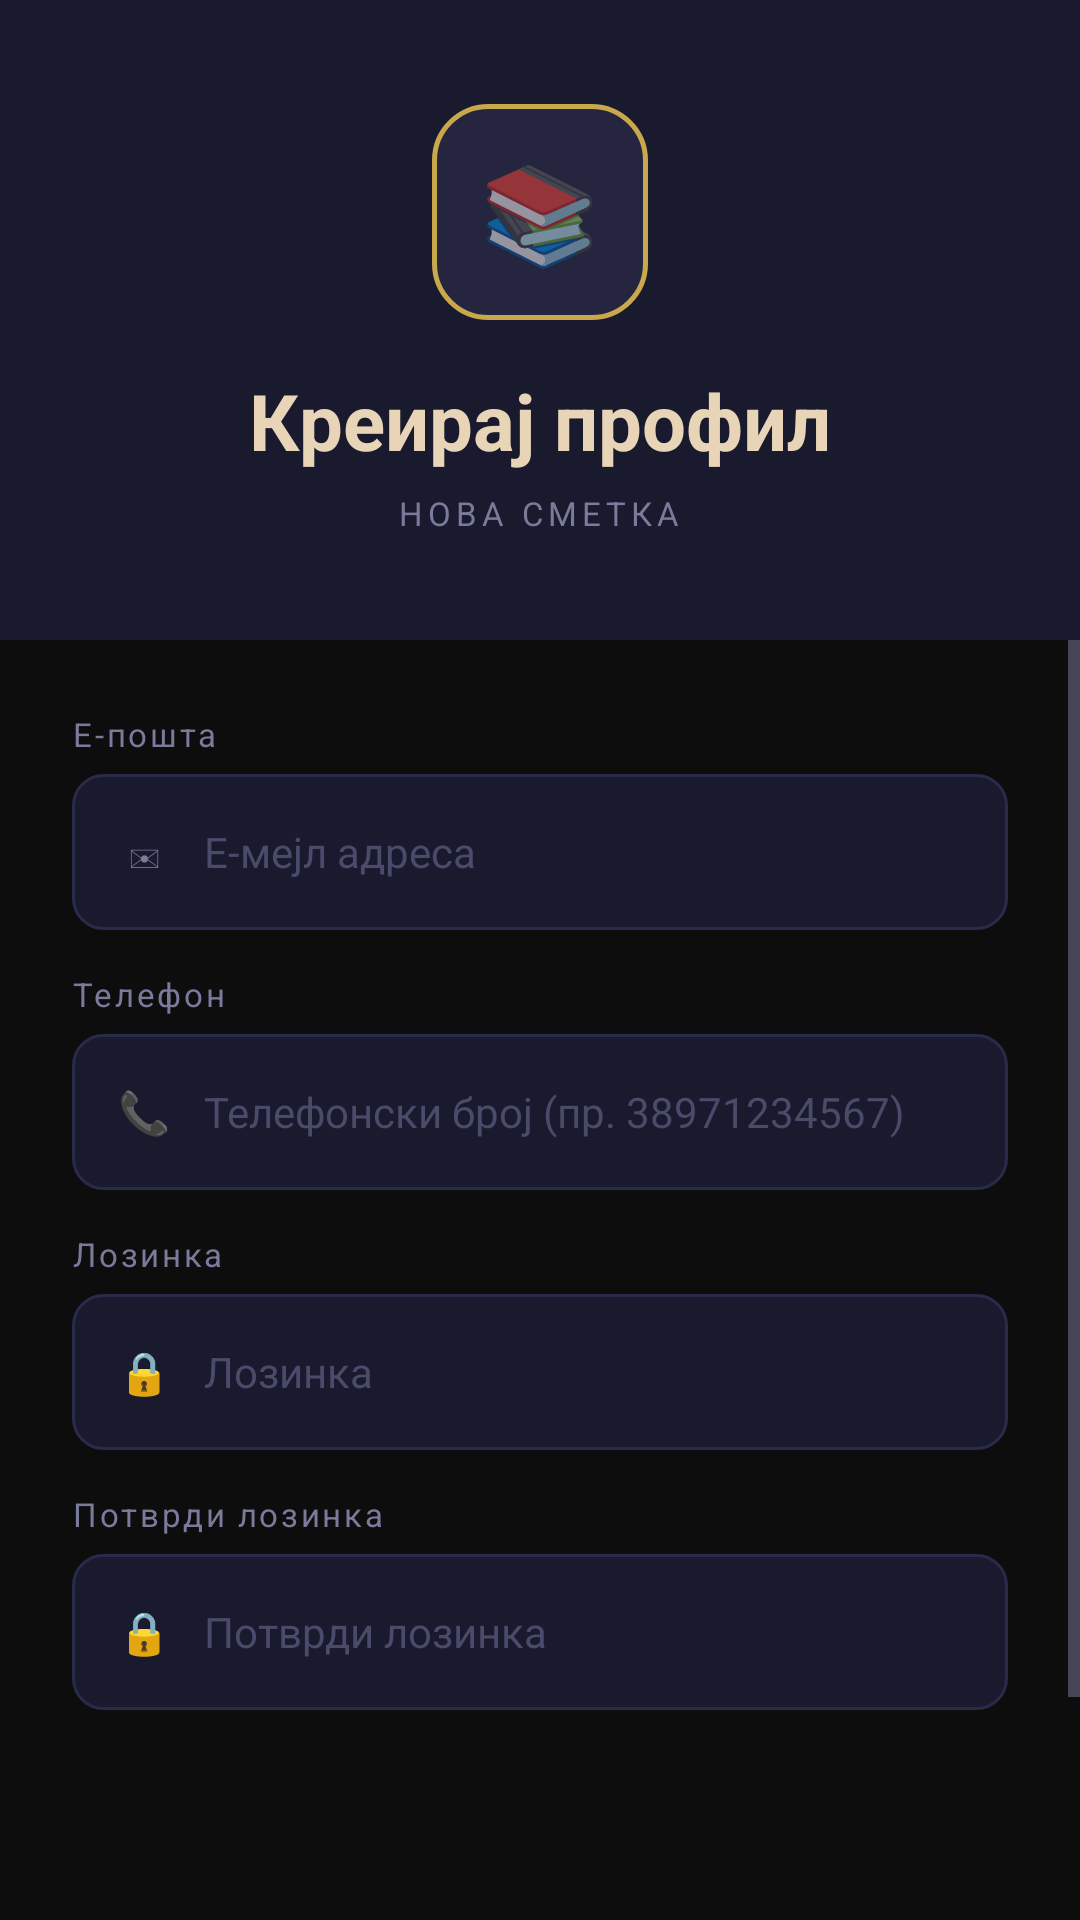

This screen was rendered from an Android layout file. Write that file and the resources it references.
<!-- AndroidManifest.xml: application theme Theme.BookExchange -->
<!-- res/layout/activity_signup.xml -->
<?xml version="1.0" encoding="utf-8"?>
<LinearLayout xmlns:android="http://schemas.android.com/apk/res/android"
    android:layout_width="match_parent"
    android:layout_height="match_parent"
    android:orientation="vertical"
    android:background="@color/bg_ink">

    
    <LinearLayout
        android:layout_width="match_parent"
        android:layout_height="0dp"
        android:layout_weight="1"
        android:orientation="vertical"
        android:gravity="center"
        android:background="@color/bg_navy"
        android:paddingVertical="32dp">

        <LinearLayout
            android:layout_width="72dp"
            android:layout_height="72dp"
            android:gravity="center"
            android:background="@drawable/bg_app_icon"
            android:layout_marginBottom="16dp">
            <TextView
                android:layout_width="wrap_content"
                android:layout_height="wrap_content"
                android:text="📚"
                android:textSize="32sp" />
        </LinearLayout>

        <TextView
            android:layout_width="wrap_content"
            android:layout_height="wrap_content"
            android:text="Креирај профил"
            android:textColor="@color/text_primary"
            android:textSize="26sp"
            android:textStyle="bold"
            android:layout_marginBottom="6dp" />

        <TextView
            android:layout_width="wrap_content"
            android:layout_height="wrap_content"
            android:text="НОВА СМЕТКА"
            android:textColor="@color/text_secondary"
            android:textSize="11sp"
            android:letterSpacing="0.15" />

    </LinearLayout>

    
    <ScrollView
        android:layout_width="match_parent"
        android:layout_height="0dp"
        android:layout_weight="2"
        android:background="@color/bg_ink"
        android:fillViewport="true">

        <LinearLayout
            android:layout_width="match_parent"
            android:layout_height="wrap_content"
            android:orientation="vertical"
            android:padding="24dp">

            
            <TextView
                android:layout_width="wrap_content"
                android:layout_height="wrap_content"
                android:text="Е-пошта"
                android:textSize="11sp"
                android:textColor="@color/text_secondary"
                android:letterSpacing="0.08"
                android:layout_marginBottom="6dp" />

            <LinearLayout
                android:layout_width="match_parent"
                android:layout_height="52dp"
                android:orientation="horizontal"
                android:background="@drawable/bg_input_focused"
                android:gravity="center_vertical"
                android:paddingHorizontal="14dp"
                android:layout_marginBottom="14dp">
                <TextView
                    android:layout_width="20dp"
                    android:layout_height="wrap_content"
                    android:text="✉"
                    android:textSize="14sp"
                    android:textColor="@color/text_secondary"
                    android:gravity="center"
                    android:layout_marginEnd="10dp" />
                <EditText
                    android:id="@+id/etRegisterEmail"
                    android:layout_width="match_parent"
                    android:layout_height="match_parent"
                    android:background="@null"
                    android:hint="@string/email"
                    android:inputType="textEmailAddress"
                    android:textColor="@color/text_primary"
                    android:textColorHint="@color/text_hint"
                    android:textSize="14sp" />
            </LinearLayout>

            
            <TextView
                android:layout_width="wrap_content"
                android:layout_height="wrap_content"
                android:text="Телефон"
                android:textSize="11sp"
                android:textColor="@color/text_secondary"
                android:letterSpacing="0.08"
                android:layout_marginBottom="6dp" />

            <LinearLayout
                android:layout_width="match_parent"
                android:layout_height="52dp"
                android:orientation="horizontal"
                android:background="@drawable/bg_input_focused"
                android:gravity="center_vertical"
                android:paddingHorizontal="14dp"
                android:layout_marginBottom="14dp">
                <TextView
                    android:layout_width="20dp"
                    android:layout_height="wrap_content"
                    android:text="📞"
                    android:textSize="14sp"
                    android:textColor="@color/text_secondary"
                    android:gravity="center"
                    android:layout_marginEnd="10dp" />
                <EditText
                    android:id="@+id/etRegisterPhone"
                    android:layout_width="match_parent"
                    android:layout_height="match_parent"
                    android:background="@null"
                    android:hint="@string/phone_number"
                    android:inputType="phone"
                    android:textColor="@color/text_primary"
                    android:textColorHint="@color/text_hint"
                    android:textSize="14sp" />
            </LinearLayout>

            
            <TextView
                android:layout_width="wrap_content"
                android:layout_height="wrap_content"
                android:text="Лозинка"
                android:textSize="11sp"
                android:textColor="@color/text_secondary"
                android:letterSpacing="0.08"
                android:layout_marginBottom="6dp" />

            <LinearLayout
                android:layout_width="match_parent"
                android:layout_height="52dp"
                android:orientation="horizontal"
                android:background="@drawable/bg_input_focused"
                android:gravity="center_vertical"
                android:paddingHorizontal="14dp"
                android:layout_marginBottom="14dp">
                <TextView
                    android:layout_width="20dp"
                    android:layout_height="wrap_content"
                    android:text="🔒"
                    android:textSize="14sp"
                    android:textColor="@color/text_secondary"
                    android:gravity="center"
                    android:layout_marginEnd="10dp" />
                <EditText
                    android:id="@+id/etRegisterPassword"
                    android:layout_width="match_parent"
                    android:layout_height="match_parent"
                    android:background="@null"
                    android:hint="@string/password"
                    android:inputType="textPassword"
                    android:textColor="@color/text_primary"
                    android:textColorHint="@color/text_hint"
                    android:textSize="14sp" />
            </LinearLayout>

            
            <TextView
                android:layout_width="wrap_content"
                android:layout_height="wrap_content"
                android:text="Потврди лозинка"
                android:textSize="11sp"
                android:textColor="@color/text_secondary"
                android:letterSpacing="0.08"
                android:layout_marginBottom="6dp" />

            <LinearLayout
                android:layout_width="match_parent"
                android:layout_height="52dp"
                android:orientation="horizontal"
                android:background="@drawable/bg_input_focused"
                android:gravity="center_vertical"
                android:paddingHorizontal="14dp"
                android:layout_marginBottom="24dp">
                <TextView
                    android:layout_width="20dp"
                    android:layout_height="wrap_content"
                    android:text="🔒"
                    android:textSize="14sp"
                    android:textColor="@color/text_secondary"
                    android:gravity="center"
                    android:layout_marginEnd="10dp" />
                <EditText
                    android:id="@+id/etRegisterPasswordConfirm"
                    android:layout_width="match_parent"
                    android:layout_height="match_parent"
                    android:background="@null"
                    android:hint="@string/confirm_password"
                    android:inputType="textPassword"
                    android:textColor="@color/text_primary"
                    android:textColorHint="@color/text_hint"
                    android:textSize="14sp" />
            </LinearLayout>

            
            <Button
                android:id="@+id/btnRegister"
                style="@style/Widget.BookSwap.Button.Primary"
                android:layout_width="match_parent"
                android:layout_height="52dp"
                android:text="@string/signUp"
                android:textSize="15sp"
                android:layout_marginBottom="10dp" />

            
            <Button
                android:id="@+id/btnBackToLogin"
                style="@style/Widget.BookSwap.Button.Secondary"
                android:layout_width="match_parent"
                android:layout_height="50dp"
                android:text="@string/backTo_login"
                android:textSize="14sp" />

        </LinearLayout>
    </ScrollView>

</LinearLayout>
<!-- resources referenced by this layout -->
<resources>
  <color name="bg_ink">#0D0D0D</color>
  <color name="bg_navy">#1A1A2E</color>
  <color name="text_hint">#4A4A6A</color>
  <color name="text_primary">#E8D5B7</color>
  <color name="text_secondary">#7A7A9A</color>
  <!-- drawable bg_app_icon (drawable) -->
  <?xml version="1.0" encoding="utf-8"?>
  <shape xmlns:android="http://schemas.android.com/apk/res/android"
      android:shape="rectangle">
      <solid android:color="@color/bg_card" />
      <stroke android:width="1.5dp" android:color="@color/gold" />
      <corners android:radius="18dp" />
  </shape>
  <!-- drawable bg_input_focused (drawable) -->
  <?xml version="1.0" encoding="utf-8"?>
  <selector xmlns:android="http://schemas.android.com/apk/res/android">
      <item android:state_focused="true">
          <shape android:shape="rectangle">
              <solid android:color="@color/bg_navy" />
              <stroke android:width="1dp" android:color="@color/gold" />
              <corners android:radius="10dp" />
          </shape>
      </item>
      <item>
          <shape android:shape="rectangle">
              <solid android:color="@color/bg_navy" />
              <stroke android:width="1dp" android:color="@color/border" />
              <corners android:radius="10dp" />
          </shape>
      </item>
  </selector>
  <string name="backTo_login">Назад кон најава</string>
  <string name="confirm_password">Потврди лозинка</string>
  <string name="email">Е-мејл адреса</string>
  <string name="password">Лозинка</string>
  <string name="phone_number">Телефонски број (пр. 38971234567)</string>
  <string name="signUp">Регистрирај се</string>
  <style name="Widget.BookSwap.Button.Primary" parent="Widget.MaterialComponents.Button">
          <item name="backgroundTint">@color/gold</item>
          <item name="android:textColor">@color/bg_ink</item>
          <item name="android:textStyle">bold</item>
          <item name="cornerRadius">10dp</item>
          <item name="rippleColor">@color/bg_ink</item>
      </style>
  <style name="Widget.BookSwap.Button.Secondary" parent="Widget.MaterialComponents.Button.OutlinedButton">
          <item name="strokeColor">@color/border</item>
          <item name="android:textColor">@color/text_primary</item>
          <item name="cornerRadius">10dp</item>
          <item name="rippleColor">@color/gold_dim</item>
      </style>
  <color name="bg_card">#252540</color>
  <color name="gold">#C9A84C</color>
  <color name="border">#2A2A4A</color>
  <color name="gold_dim">#1FC9A84C</color>
  <color name="teal">#4ECDC4</color>
  <style name="Widget.BookSwap.BottomNavigation" parent="Widget.MaterialComponents.BottomNavigationView">
          <item name="android:background">@color/bg_navy</item>
          <item name="itemIconTint">@color/nav_icon_color</item>
          <item name="itemTextColor">@color/nav_icon_color</item>
          <item name="itemRippleColor">@color/gold_dim</item>
          <item name="labelVisibilityMode">labeled</item>
      </style>
  <color name="nav_icon_color">#FFFFFF</color> ```
</resources>
